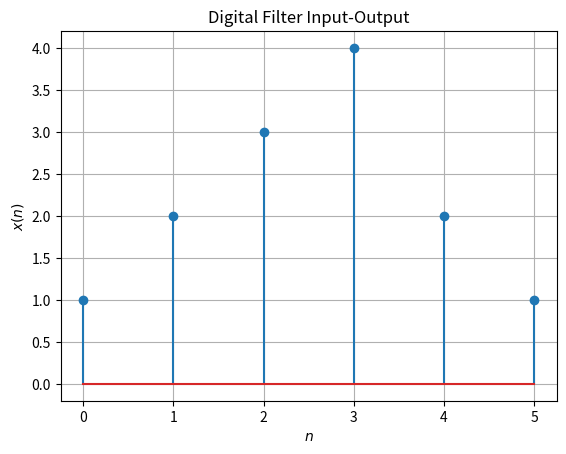

Here is the Python script that generated this plot: (Note: this script raises an exception after producing the figure.)
import numpy as np
import matplotlib.pyplot as plt

x=np.array([1.0,2.0,3.0,4.0,2.0,1.0])

plt.stem(range(0,6),x)
plt.title('Digital Filter Input-Output')
plt.ylabel('$x(n)$')
plt.xlabel('$n$')

plt.grid()
plt.savefig('/home/<user>/Desktop/BTech/EE3900-Linear-Systems-and-Signal-Processing/figs/3.1.pdf')
plt.savefig('/home/<user>/Desktop/BTech/EE3900-Linear-Systems-and-Signal-Processing/figs/3.1.eps')
plt.show()